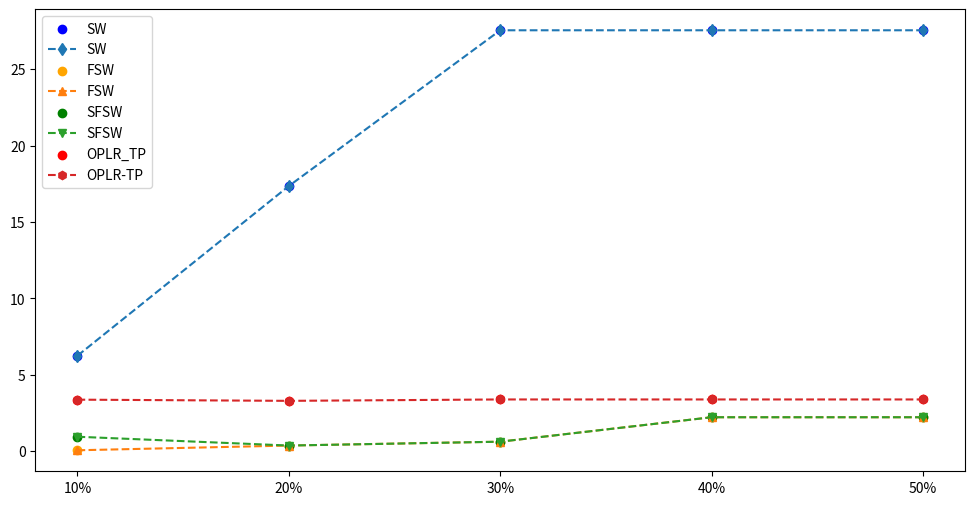

The script that saved this image:
# -*- coding: utf-8 -*-
"""
Created on Mon Sep  7 11:09:50 2020

[redacted]
"""
import matplotlib.pyplot as plt
#----------MEPP=10%-----MEPS=3×10%----------
mean_squar_error1_SW = 6.253040107408928
mean_squar_error1_FSW=0.0653268696487406
mean_squar_error1_SFSW=0.9513701302527645
mean_squar_error1_OPLR_TP=0.951120875268304
vert_error1_SW = 10.239236711913016
vert_error1_FSW=0.6339914774114106
vert_error1_SFSW=3.369796067587063
vert_error1_OPLR_TP=3.3767500301570497


#----------MEPP=20%-----MEPS=3×20%----------

mean_squar_error2_SW = 17.35443985932151
mean_squar_error2_FSW= 0.37507298068648526
mean_squar_error2_SFSW= 1.2706311780153494
mean_squar_error2_OPLR_TP= 0.9515939047393727
vert_error2_SW = 17.89709406684125
vert_error2_FSW= 1.8098043400897876
vert_error2_SFSW= 4.049086844545754
vert_error2_OPLR_TP= 3.2991727908508093


#----------MEPP=30%-----MEPS=3×30%----------

mean_squar_error3_SW = 27.542783227583882
mean_squar_error3_FSW= 0.6275208713760636
mean_squar_error3_SFSW= 1.8527987350067516
mean_squar_error3_OPLR_TP= 0.9129500686651811

vert_error3_SW = 23.541325435414997
vert_error3_FSW= 2.695297371241883
vert_error3_SFSW= 5.707749219354003
vert_error3_OPLR_TP= 3.390145969724119


#----------MEPP=40%-----MEPS=3×40%----------

mean_squar_error4_SW = 27.542783227583882
mean_squar_error4_FSW= 2.226527679804353
mean_squar_error4_SFSW= 2.226527679804353
mean_squar_error4_OPLR_TP= 0.9129500686651811

vert_error4_SW = 23.541325435414997
vert_error4_FSW= 5.843892259752939
vert_error4_SFSW= 5.843892259752939
vert_error4_OPLR_TP= 3.390145969724119

#----------MEPP=50%-----MEPS=3×50%----------
mean_squar_error5_SW = 27.542783227583882
mean_squar_error5_FSW= 2.226527679804353
mean_squar_error5_SFSW= 2.226527679804353
mean_squar_error5_OPLR_TP= 0.9129500686651811

vert_error5_SW = 23.541325435414997
vert_error5_FSW= 5.843892259752939
vert_error5_SFSW= 5.843892259752939
vert_error5_OPLR_TP= 3.390145969724119

NARE_1_SW = [mean_squar_error1_SW,mean_squar_error2_SW,mean_squar_error3_SW,mean_squar_error4_SW,mean_squar_error5_SW]
NARE_1_FSW = [mean_squar_error1_FSW,mean_squar_error2_FSW,mean_squar_error3_FSW,mean_squar_error4_FSW,mean_squar_error5_FSW]
NARE_1_SFSW = [mean_squar_error1_SFSW,mean_squar_error2_FSW,mean_squar_error3_FSW,mean_squar_error4_FSW,mean_squar_error5_FSW]
NARE_1_OPLR_TP = [vert_error1_OPLR_TP,vert_error2_OPLR_TP,vert_error3_OPLR_TP,vert_error4_OPLR_TP,vert_error5_OPLR_TP]
MEPP = ['10%','20%','30%','40%','50%']
# =============================================================================
# for i in range(len(NARE_1_SW)):
#     NARE_1_SW[i] = round(NARE_1_SW,3)
#     NARE_1_FSW[i] = round(NARE_1_FSW,3)
#     NARE_1_SFSW[i] = round(NARE_1_SFSW,3)
#     NARE_1_OPLR_TP[i] = 
# =============================================================================
plt.figure(figsize=(12,6))
plt.scatter(MEPP,NARE_1_SW,color='blue',label='SW')
plt.plot(MEPP,NARE_1_SW,'--d',label='SW')
plt.scatter(MEPP,NARE_1_FSW,color='orange',label='FSW')
plt.plot(MEPP,NARE_1_FSW,'--^',label='FSW' )
plt.scatter(MEPP,NARE_1_SFSW,color='green',label='SFSW')
plt.plot(MEPP,NARE_1_SFSW,'--v',label='SFSW')
plt.scatter(MEPP,NARE_1_OPLR_TP,color='red',label='OPLR_TP')
plt.plot(MEPP,NARE_1_OPLR_TP,'--h',label='OPLR-TP' )
plt.legend()
plt.show()